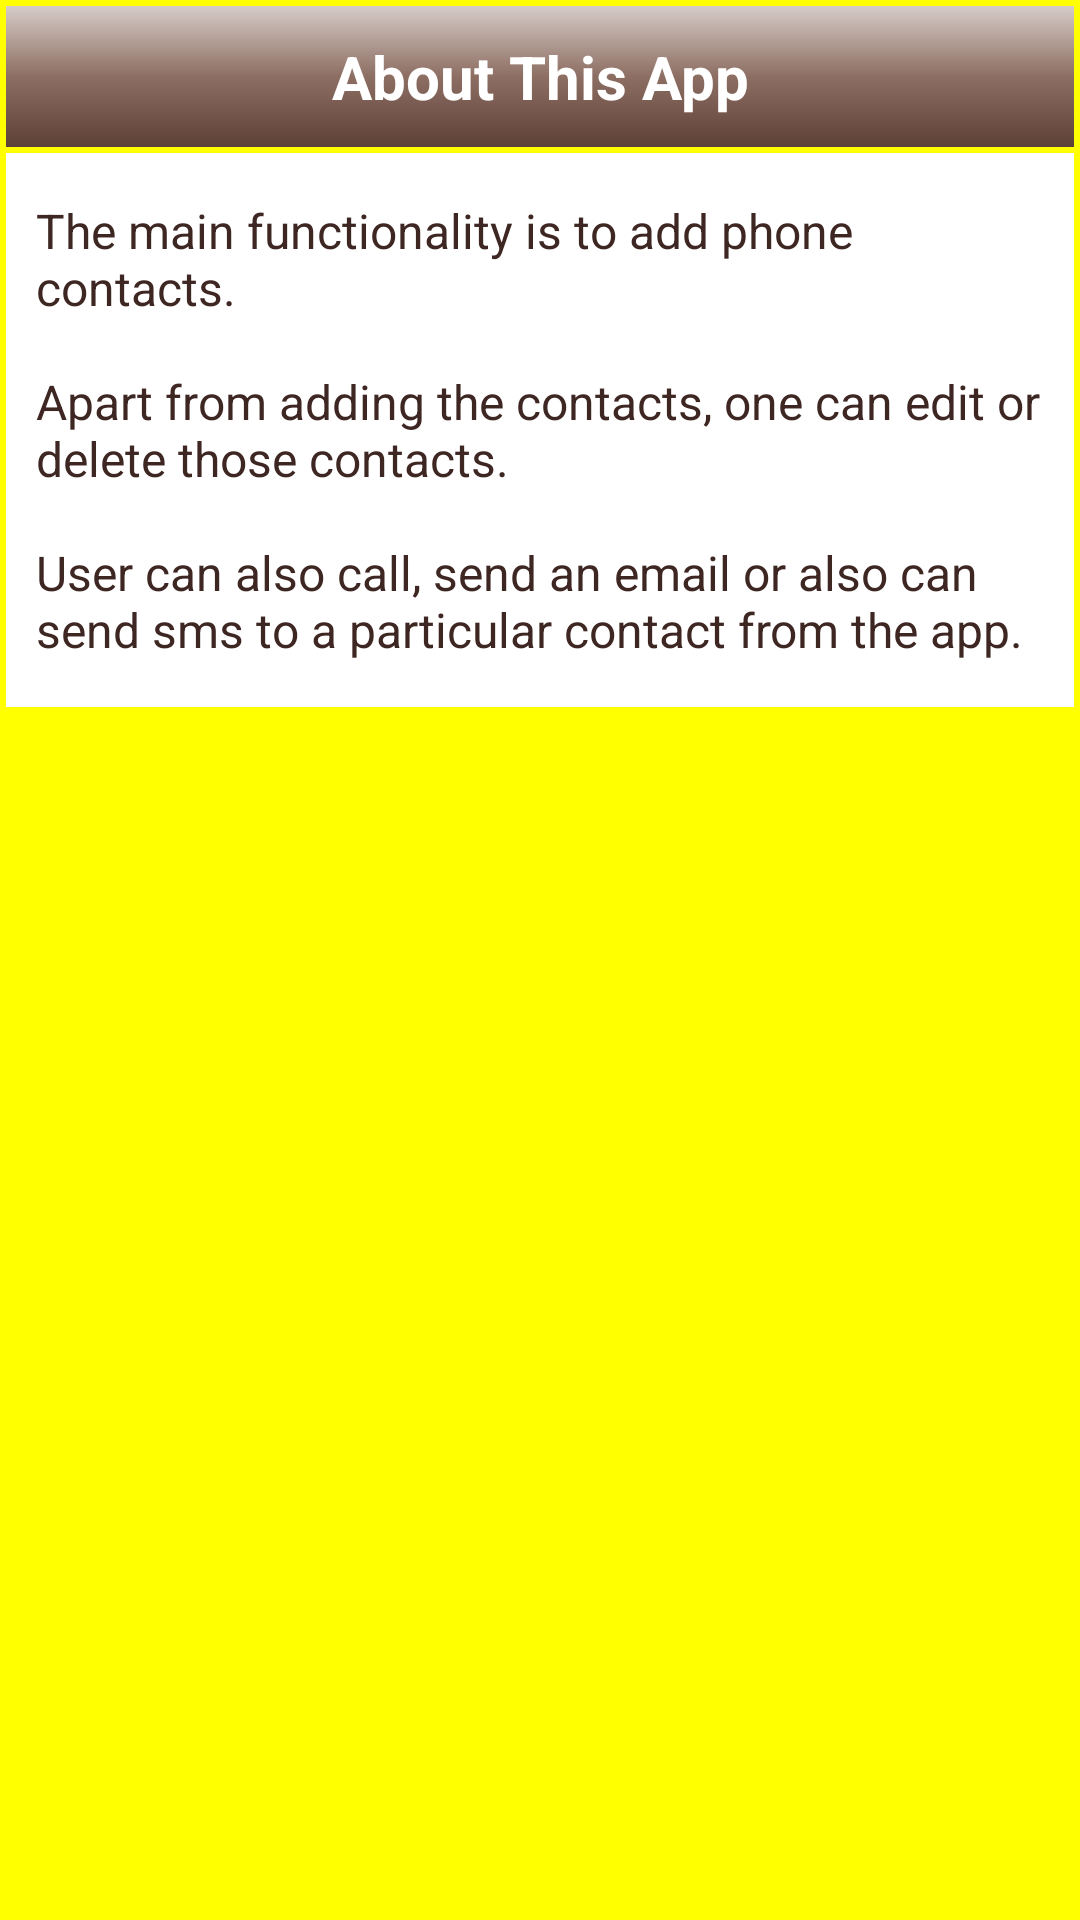

Reconstruct the res/layout file that produces this screen, plus the resources it refers to.
<!-- AndroidManifest.xml: fallback theme Theme.MaterialComponents.DayNight.NoActionBar -->
<!-- res/layout/custom_info_layout.xml -->
<?xml version="1.0" encoding="utf-8"?>
<LinearLayout
    xmlns:android="http://schemas.android.com/apk/res/android"
    android:orientation="vertical"
    android:layout_width="match_parent"
    android:layout_height="wrap_content"
    android:paddingRight="2dp"
    android:paddingLeft="2dp"
    android:background="@color/colorCustom_yellow_A200">

    <TextView
        android:layout_width="match_parent"
        android:layout_height="wrap_content"
        android:text="About This App"
        android:textColor="@android:color/white"
        android:textSize="20sp"
        android:textStyle="bold"
        android:gravity="center"
        android:paddingTop="10dp"
        android:paddingBottom="10dp"
        android:background="@drawable/gradient_color_brown_shade"
        android:layout_marginBottom="2dp"
        android:layout_marginTop="2dp"/>
    <TextView
        android:layout_marginBottom="2dp"
        android:layout_width="match_parent"
        android:layout_height="wrap_content"
        android:text="@string/tv_about_app"
        android:textColor="@color/colorCustom_brown_900"
        android:textSize="16sp"
        android:paddingTop="15dp"
        android:paddingBottom="15dp"
        android:paddingLeft="10dp"
        android:paddingRight="10dp"
        android:background="@android:color/white"/>

</LinearLayout>
<!-- resources referenced by this layout -->
<resources>
  <color name="colorCustom_brown_900">#3E2723</color>
  <color name="colorCustom_yellow_A200">#FFFF00</color>
  <!-- drawable gradient_color_brown_shade (drawable) -->
  <?xml version="1.0" encoding="utf-8"?>
  <shape
      xmlns:android="http://schemas.android.com/apk/res/android"
      android:shape="rectangle">
  
      <gradient
          android:startColor="@color/colorCustom_brown_100"
          android:centerColor="@color/colorCustom_brown_400"
          android:endColor="@color/colorCustom_brown_700"
          android:angle="270"
          />
  
  </shape>
  <string name="tv_about_app">
          The main functionality is to add phone contacts.\n\nApart from adding the contacts, one can edit or delete those contacts.\n\nUser can also call, send an email or also can send sms to a particular contact from the app.
      </string>
  <color name="colorCustom_brown_100">#D7CCC8</color>
  <color name="colorCustom_brown_400">#8D6E63</color>
  <color name="colorCustom_brown_700">#5D4037</color>
</resources>
